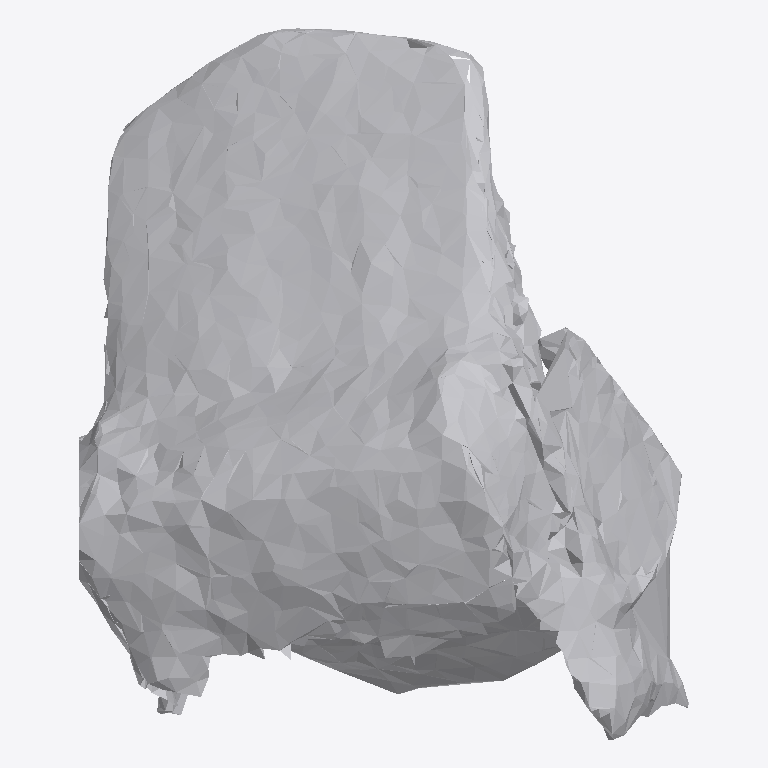
Plan cut of the same IFC building model at storey 'Ground Floor' (level 0.00 m, cut at 1.40 m), seen from above with north up, elements coloured by IFC class: 1 other element (light grey). No cut surface shows.
Extent 0.508 m × 0.592 m × 0.454 m (x, y, z). Storeys (1): Ground Floor at 0.00 m. Elements (1): 1 IfcFurniture.

HEADER;
FILE_DESCRIPTION(('ViewDefinition [CoordinationView]'),'2;1');
FILE_NAME('','2026-07-12T06:42:19',(''),(''),'IfcOpenShell 0.8.0','IfcOpenShell 0.8.0','');
FILE_SCHEMA(('IFC4'));
ENDSEC;
DATA;
#17=IFCPROJECT('2YGd6AhrrAveJf$C4R9CCy',#5,'Office Project',$,$,$,$,(#15),#10);
#20=IFCSITE('3CepCyxMHB_PkYVB$_QNSA',#5,'Site',$,$,#19,$,$,.ELEMENT.,$,$,$,$,$);
#22=IFCBUILDING('2SauN8jZvBwg$xT1BNzCw_',#5,'Building',$,$,#21,$,$,.ELEMENT.,$,$,$);
#24=IFCBUILDINGSTOREY('1Nw6F_ID93PPv1xyj$p_3b',#5,'Ground Floor',$,$,#23,$,$,.ELEMENT.,0.0);
#35=IFCFURNITURE('0nYnrA_1LFzQTddkeLep5q',#5,'list03_office_chair',$,$,#34,#31,$,$);
ENDSEC;
